Run: headless pygame with SDL's dummy video driver; simulated clock (each Clock.tick advances the game by its frame time, no real sleeping); random seed 0; keys injected as events and as key.get_pressed() state; no mouse input.
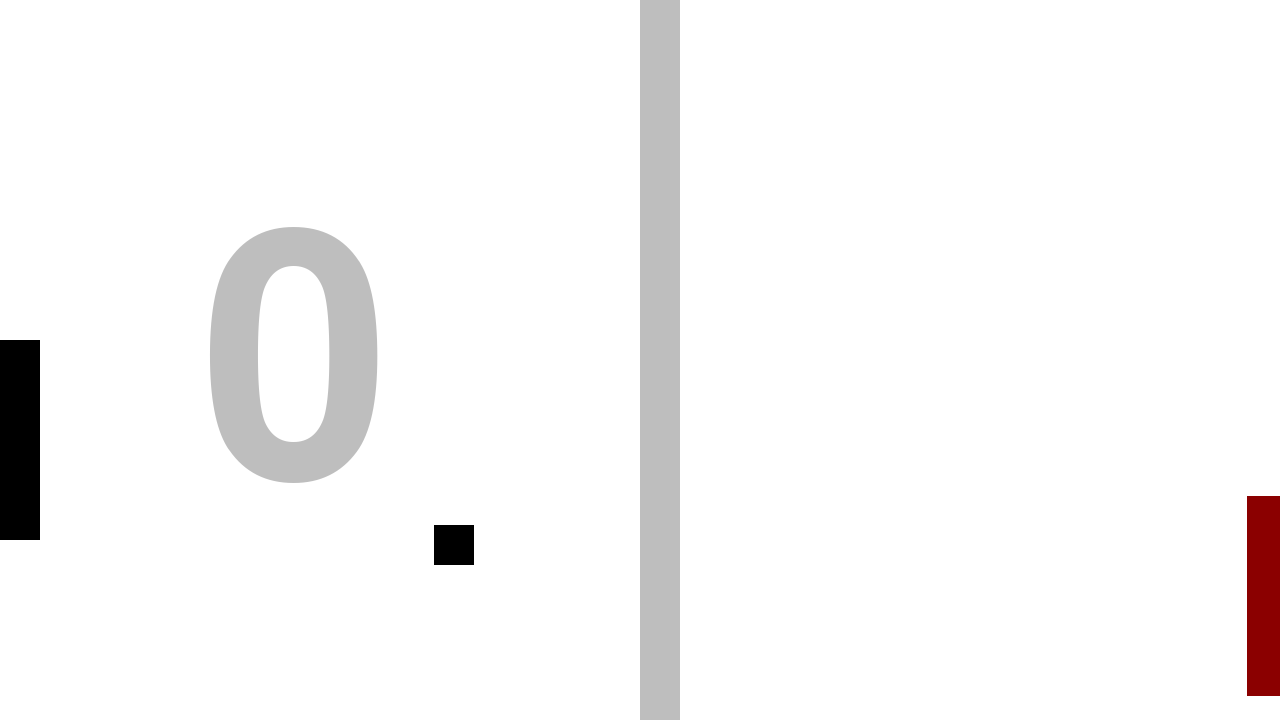
Frame 1 of 4 · flips 1–60 · no input
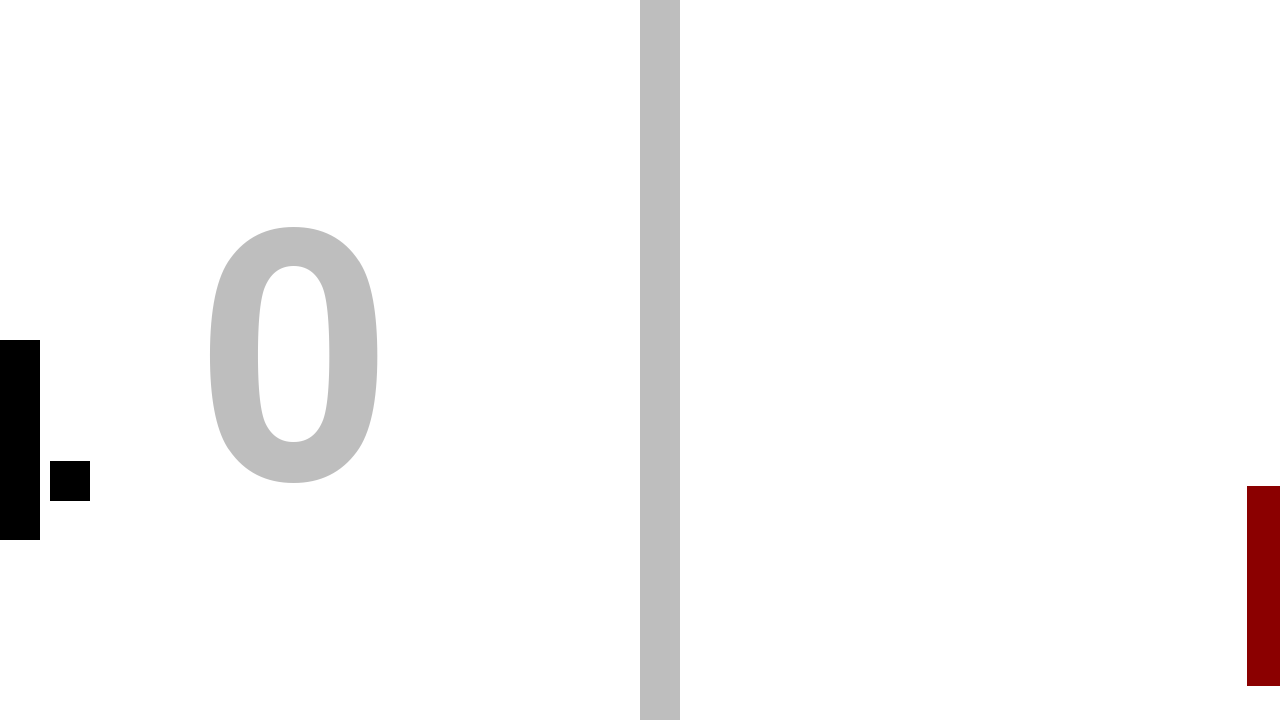
Frame 2 of 4 · flips 61–180 · tapped SPACE, RETURN · held RIGHT (→), D
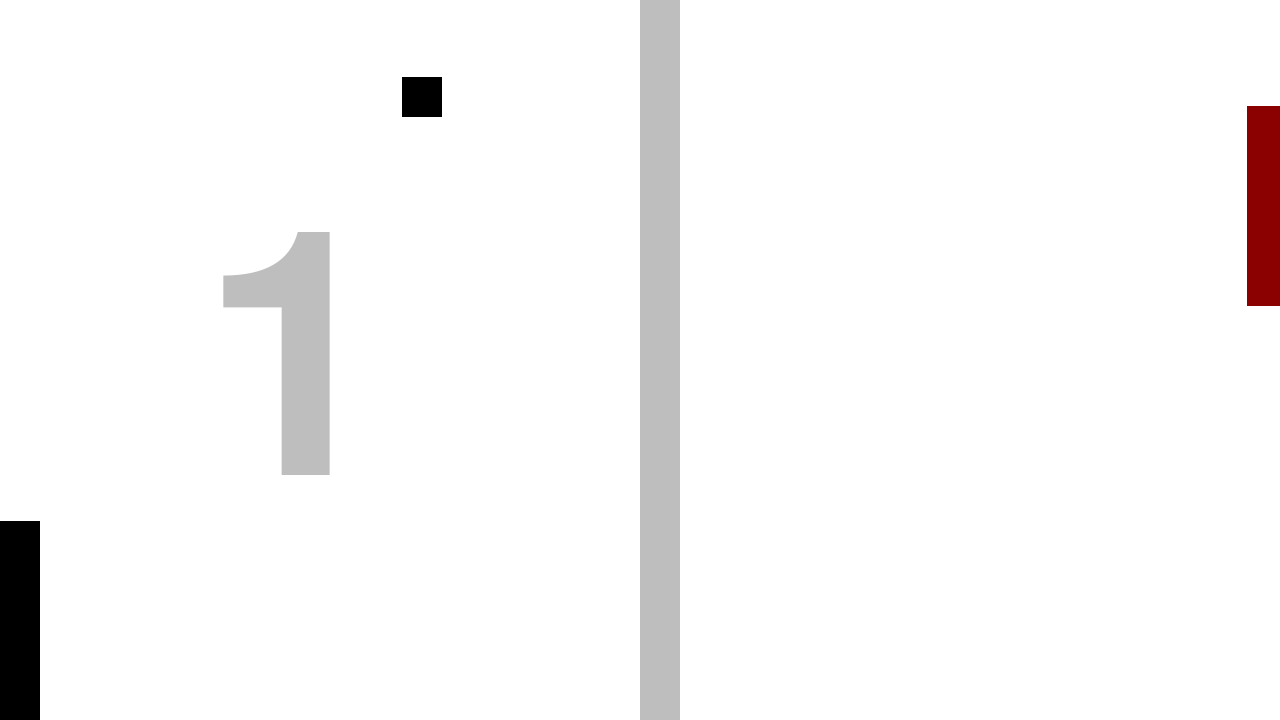
Frame 3 of 4 · flips 181–300 · held DOWN (↓), S
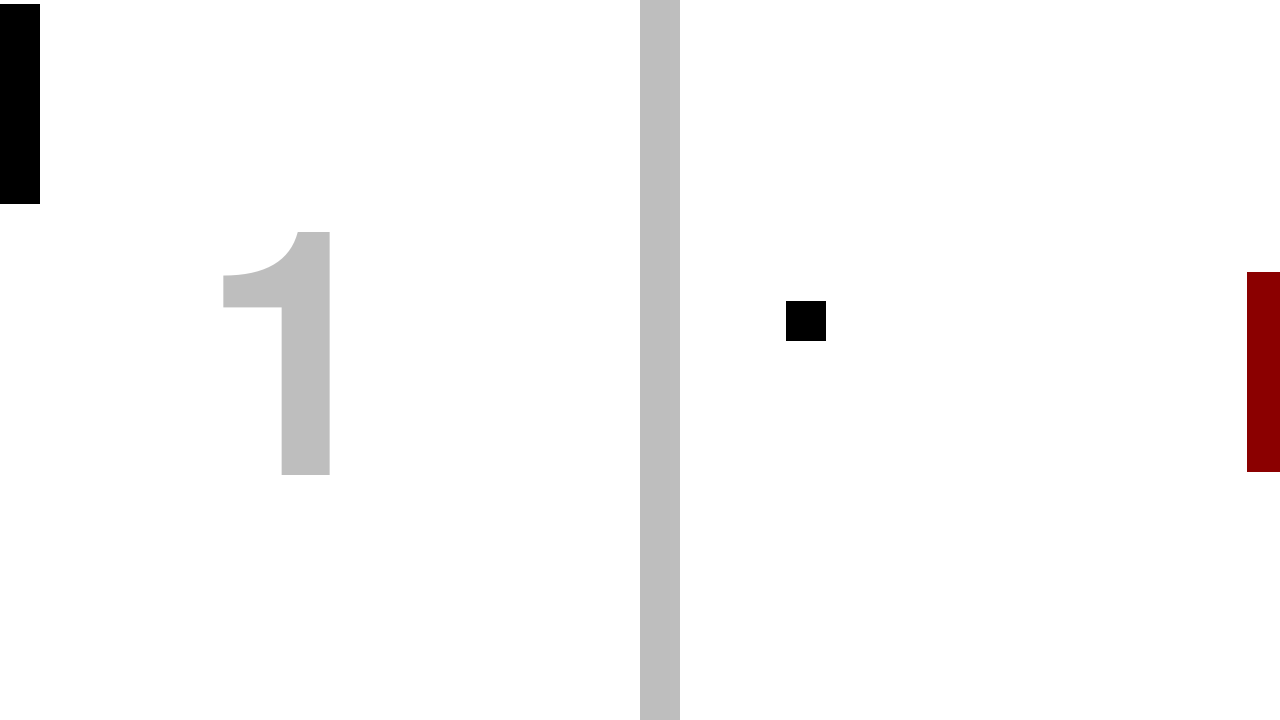
Frame 4 of 4 · flips 301–420 · held LEFT (←), A, UP (↑), W

The pygame program that drew these frames:

# Example file showing a circle moving on screen
import pygame

# pygame setup
pygame.init()
font = pygame.font.Font(None, 500)
screen = pygame.display.set_mode((1280, 720))
clock = pygame.time.Clock()
running = True
dt = 0
ball_speedy = 200
ball_speedx = -200
ball_is_colaiding = False
score = 0

player_pos = pygame.Vector2(20, screen.get_height() / 2)
ball_pos = pygame.Vector2(screen.get_width() /2, screen.get_height() / 2)
npc_pos = pygame.Vector2(screen.get_width() /1.01 , screen.get_height() / 2)
wall_pos = pygame.Vector2(screen.get_width() /2, screen.get_height() / 2)

while running:
    for event in pygame.event.get():
        if event.type == pygame.QUIT:
            running = False

    screen.fill("white")

    pygame.draw.rect(screen, "gray", (wall_pos.x - 0, wall_pos.y - 1000, 40, 2000))
    score_surface = font.render(str(score), True, "gray")
    screen.blit(score_surface, (200,200))
    pygame.draw.rect(screen, "black", (ball_pos.x - 20, ball_pos.y - 20, 40, 40))
    pygame.draw.rect(screen, "#8b0000", (npc_pos.x - 20, npc_pos.y - 20, 40, 200))
    pygame.draw.rect(screen, "black", (player_pos.x - 20, player_pos.y - 20, 40, 200))


    ball_rect = pygame.Rect(ball_pos.x, ball_pos.y, 40, 40)
    npc_rect = pygame.Rect(npc_pos.x, npc_pos.y - 20, 40, 200)
    player_rect = pygame.Rect(player_pos.x, player_pos.y - 20, 40, 200)


    keys = pygame.key.get_pressed()
    if keys[pygame.K_w]:
        player_pos.y -= 300 * dt
    if keys[pygame.K_s]:
        player_pos.y += 300 * dt


    if player_pos.y > screen.get_height() / 1.31:
        player_pos.y -= 10
    elif player_pos.y < screen.get_height() / 40:
        player_pos.y += 10


    ball_pos.x += ball_speedx * dt
    ball_pos.y += ball_speedy * dt


    if ball_is_colaiding == False:
        if ball_rect.colliderect(player_rect):
            ball_speedx *= -1
            score += 1
            ball_is_colaiding = True
        elif ball_rect.colliderect(npc_rect):
            ball_speedx *= -1
            ball_is_colaiding = True
        elif ball_pos.x > screen.get_width() / 1.025:
            break
        elif ball_pos.x < screen.get_width() / 40:
            break

    if ball_is_colaiding == True:
        if not ball_rect.colliderect(player_rect) and not ball_rect.colliderect(npc_rect):
            ball_is_colaiding = False
        

    if ball_pos.y > screen.get_height() / 1.025:
        ball_speedy *= -1
    elif ball_pos.y < screen.get_height() / 40:
        ball_speedy *= -1

    npc_pos.y += (ball_pos.y - npc_pos.y) * 0.1

    if npc_pos.y > screen.get_height() / 1.30:
        npc_pos.y -= 20
    elif npc_pos.y < screen.get_height() / 40:
        npc_pos.y += 10



    pygame.display.flip()

    dt = clock.tick(60) / 1000
